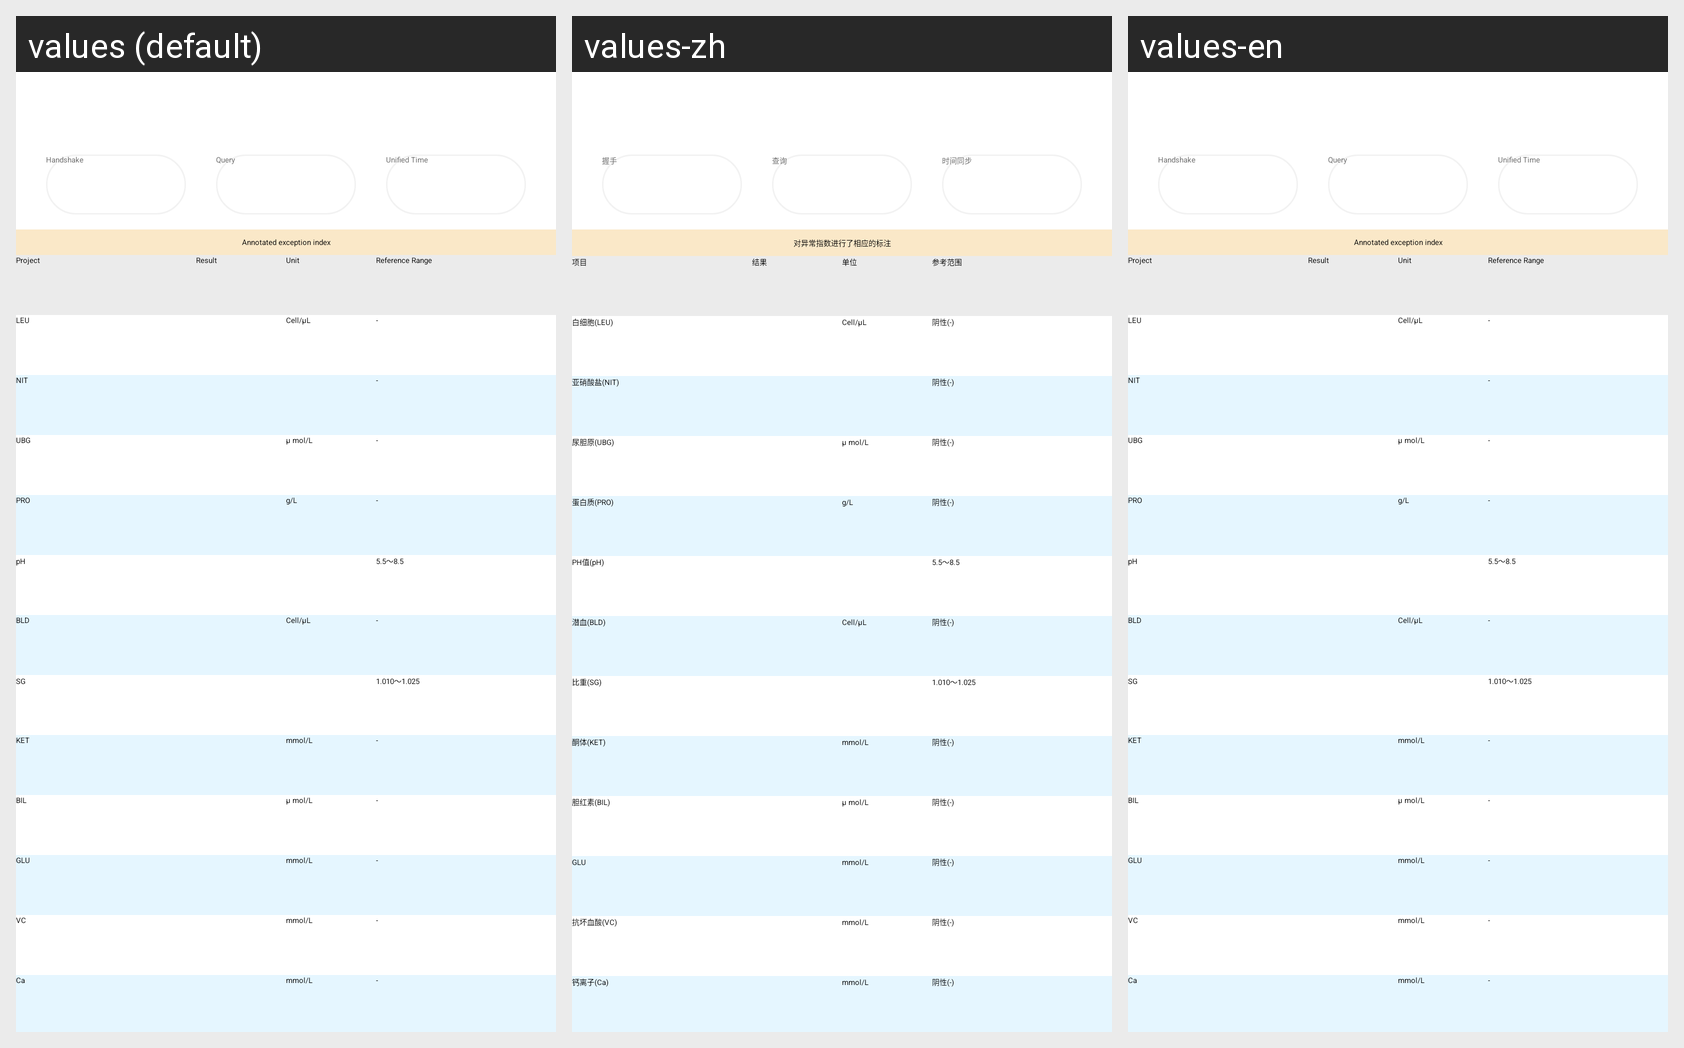

Locale-by-locale string values for the Android screen shown in this grid:
Android screen res/layout/activity_urinalysis_operate.xml rendered under 3 locales, left to right: values (default), values-zh, values-en. Device: Nexus 5 (rendered at 1080×1920; each locale shown at half size, 540×960, under a caption strip naming it); theme AppTheme.
Strings drawn on this screen, with the default value and each locale's value (text and hints the layout hard-codes, and strings that could not be matched under every locale, appear in the picture but are not listed):

hand_shake
  values: Handshake
  values-zh: 握手
  values-en: Handshake

query
  values: Query
  values-zh: 查询
  values-en: Query

time_synchronization
  values: Unified Time
  values-zh: 时间同步
  values-en: Unified Time

urinalysis_tip
  values: Annotated exception index
  values-zh: 对异常指数进行了相应的标注
  values-en: Annotated exception index

project
  values: Project
  values-zh: 项目
  values-en: Project

result
  values: Result
  values-zh: 结果
  values-en: Result

unit
  values: Unit
  values-zh: 单位
  values-en: Unit

reference_range
  values: Reference Range
  values-zh: 参考范围
  values-en: Reference Range

leu
  values: LEU
  values-zh: 白细胞(LEU)
  values-en: LEU

negative
  values: -
  values-zh: 阴性(-)
  values-en: -

nit
  values: NIT
  values-zh: 亚硝酸盐(NIT)
  values-en: NIT

ubg
  values: UBG
  values-zh: 尿胆原(UBG)
  values-en: UBG

pro
  values: PRO
  values-zh: 蛋白质(PRO)
  values-en: PRO

g_l
  values: g/L
  values-zh: g/L
  values-en: g/L

ph
  values: pH
  values-zh: PH值(pH)
  values-en: pH

ph_reference_range
  values: 5.5～8.5
  values-zh: 5.5～8.5
  values-en: 5.5～8.5

bld
  values: BLD
  values-zh: 潜血(BLD)
  values-en: BLD

sg
  values: SG
  values-zh: 比重(SG)
  values-en: SG

sg_reference_range
  values: 1.010～1.025
  values-zh: 1.010～1.025
  values-en: 1.010～1.025

ket
  values: KET
  values-zh: 酮体(KET)
  values-en: KET

m_mol_l
  values: mmol/L
  values-zh: mmol/L
  values-en: mmol/L

bil
  values: BIL
  values-zh: 胆红素(BIL)
  values-en: BIL

glu
  values: GLU
  values-zh: GLU
  values-en: GLU

vc
  values: VC
  values-zh: 抗坏血酸(VC)
  values-en: VC

ca
  values: Ca
  values-zh: 钙离子(Ca)
  values-en: Ca
